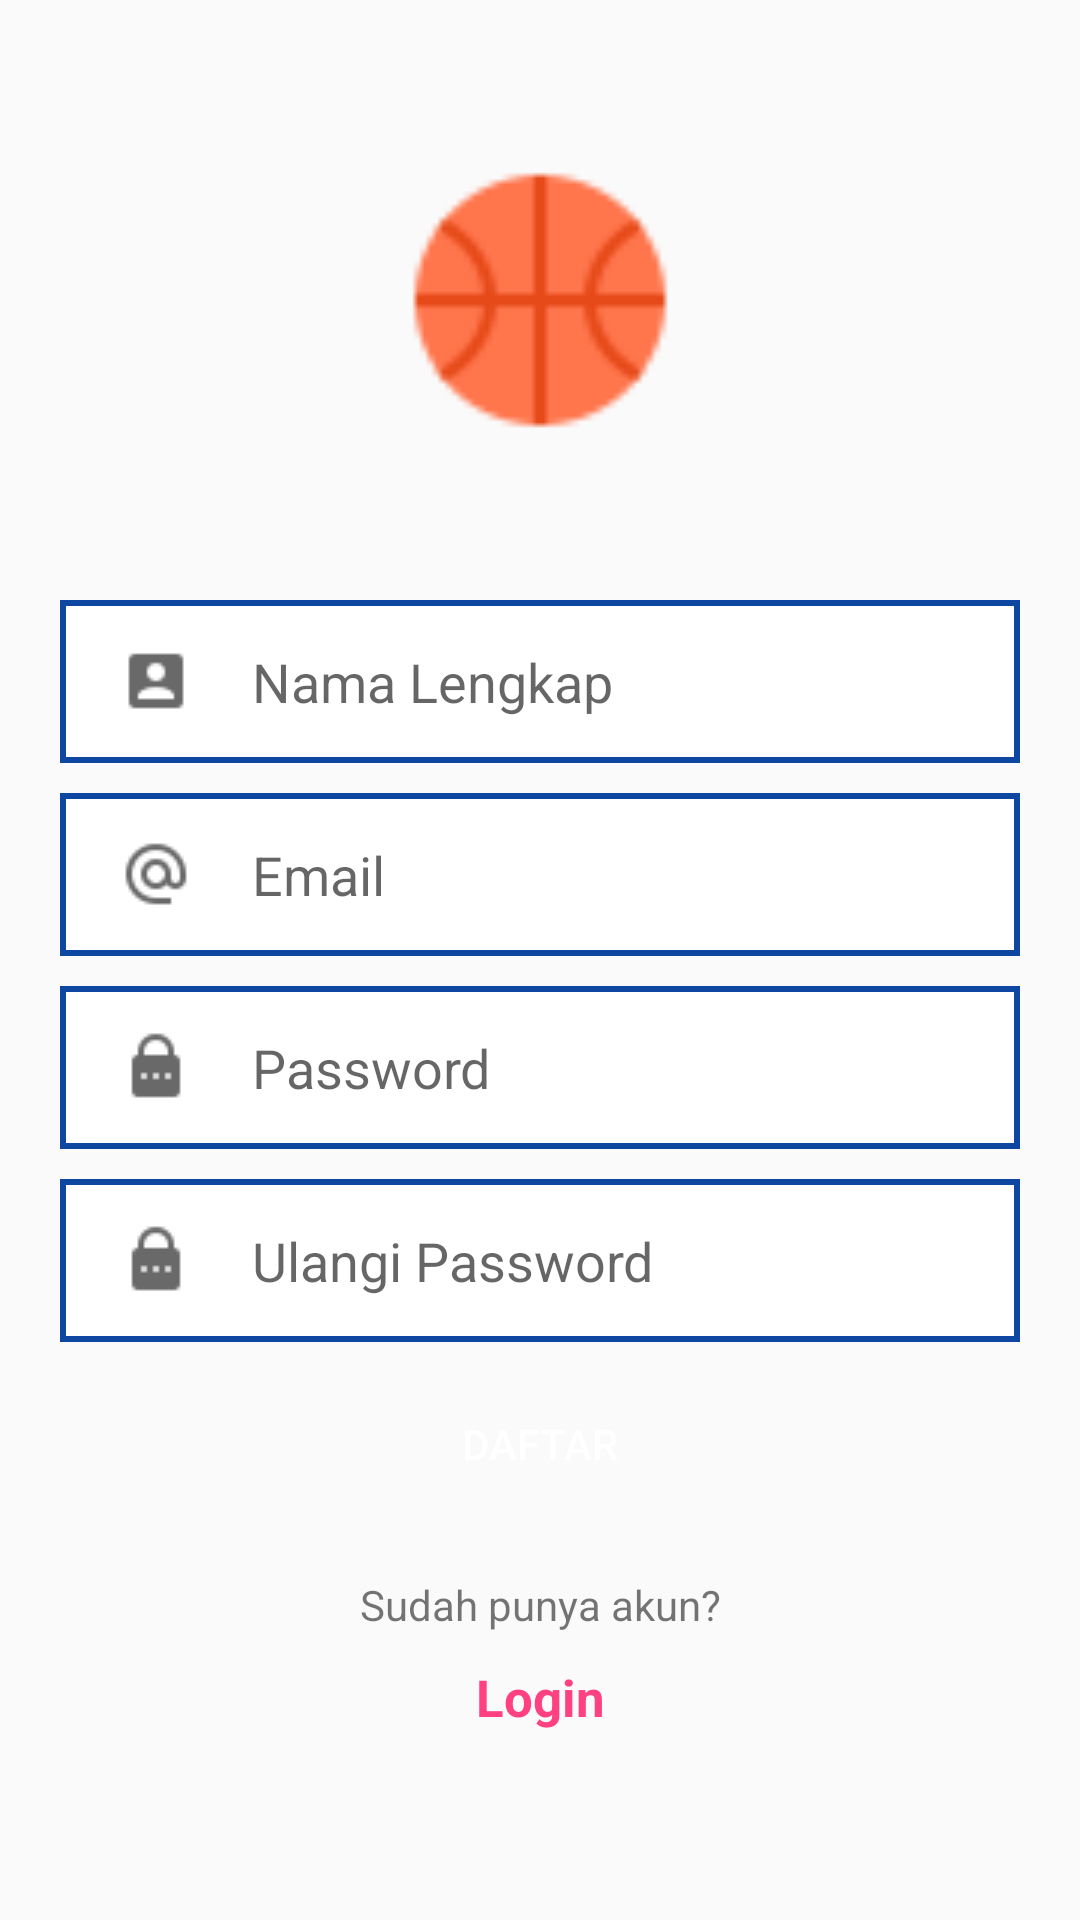

Android layout source for this screen:
<!-- AndroidManifest.xml: application theme AppTheme -->
<!-- res/layout/activity_sign_up.xml -->
<?xml version="1.0" encoding="utf-8"?>
<android.support.v4.widget.NestedScrollView xmlns:android="http://schemas.android.com/apk/res/android"
    xmlns:app="http://schemas.android.com/apk/res-auto"
    xmlns:tools="http://schemas.android.com/tools"
    android:layout_width="match_parent"
    android:layout_height="match_parent"
    tools:context=".activity.SignUpActivity">

    <LinearLayout
        android:paddingStart="20dp"
        android:paddingEnd="20dp"
        android:paddingBottom="20dp"
        android:orientation="vertical"
        android:layout_width="match_parent"
        android:layout_height="wrap_content">

        <ImageView
            android:contentDescription="@string/basketball"
            android:layout_marginTop="50dp"
            android:layout_marginBottom="50dp"
            android:layout_gravity="center"
            android:layout_width="100dp"
            android:layout_height="100dp"
            android:src="@drawable/basketball"/>

        <EditText
            android:drawablePadding="20dp"
            android:paddingStart="20dp"
            android:paddingEnd="20dp"
            android:paddingTop="15dp"
            android:paddingBottom="15dp"
            android:drawableStart="@drawable/name_24px_black"
            android:background="@drawable/edit_text_border"
            android:autofillHints="@string/email"
            android:inputType="textEmailAddress"
            android:layout_width="match_parent"
            android:layout_height="wrap_content"
            android:hint="@string/nama_lengkap"
            tools:targetApi="o"
            android:layout_marginBottom="10dp"/>

        <EditText
            android:drawablePadding="20dp"
            android:paddingStart="20dp"
            android:paddingEnd="20dp"
            android:paddingTop="15dp"
            android:paddingBottom="15dp"
            android:drawableStart="@drawable/email_24px_black"
            android:background="@drawable/edit_text_border"
            android:autofillHints="@string/email"
            android:inputType="textEmailAddress"
            android:layout_width="match_parent"
            android:layout_height="wrap_content"
            android:hint="@string/email"
            tools:targetApi="o"
            android:layout_marginBottom="10dp"/>

        <EditText
            android:drawablePadding="20dp"
            android:paddingStart="20dp"
            android:paddingEnd="20dp"
            android:paddingTop="15dp"
            android:paddingBottom="15dp"
            android:drawableStart="@drawable/password_24px_black"
            android:background="@drawable/edit_text_border"
            android:autofillHints="@string/password"
            android:inputType="textPassword"
            android:layout_width="match_parent"
            android:layout_height="wrap_content"
            android:hint="@string/password"
            android:layout_marginBottom="10dp"
            tools:targetApi="o" />

        <EditText
            android:drawablePadding="20dp"
            android:paddingStart="20dp"
            android:paddingEnd="20dp"
            android:paddingTop="15dp"
            android:paddingBottom="15dp"
            android:drawableStart="@drawable/password_24px_black"
            android:background="@drawable/edit_text_border"
            android:autofillHints="@string/password"
            android:inputType="textPassword"
            android:layout_width="match_parent"
            android:layout_height="wrap_content"
            android:hint="@string/ulangi_password"
            android:layout_marginBottom="10dp"
            tools:targetApi="o" />

        <Button
            android:background="@drawable/button_accent"
            android:textColor="@android:color/white"
            android:layout_width="match_parent"
            android:layout_height="wrap_content"
            android:text="@string/daftar"
            android:layout_marginBottom="20dp"/>

        <TextView
            android:layout_marginBottom="10dp"
            android:textAlignment="center"
            android:layout_width="match_parent"
            android:layout_height="wrap_content"
            android:text="Sudah punya akun?"/>

        <TextView
            android:textSize="17sp"
            android:id="@+id/login_btn"
            android:textColor="@color/colorAccent"
            android:textStyle="bold"
            android:textAlignment="center"
            android:layout_width="match_parent"
            android:layout_height="wrap_content"
            android:text="@string/login"/>

    </LinearLayout>

</android.support.v4.widget.NestedScrollView>
<!-- resources referenced by this layout -->
<resources>
  <color name="colorAccent">#FF4081</color>
  <!-- drawable edit_text_border (drawable) -->
  <?xml version="1.0" encoding="utf-8"?>
  <shape xmlns:android="http://schemas.android.com/apk/res/android">
      <solid android:color="@android:color/white"/>
      <stroke android:color="@color/colorPrimary"
          android:width="2dp"/>
      <corners android:radius="0dp"/>
  </shape>
  <!-- drawable email_24px_black: png bitmap (drawable, 914 bytes) -->
  <!-- drawable name_24px_black: png bitmap (drawable, 452 bytes) -->
  <!-- drawable password_24px_black: png bitmap (drawable, 483 bytes) -->
  <string name="basketball">basketball</string>
  <string name="daftar">DAFTAR</string>
  <string name="email">Email</string>
  <string name="login">Login</string>
  <string name="nama_lengkap">Nama Lengkap</string>
  <string name="password">Password</string>
  <string name="ulangi_password">Ulangi Password</string>
  <style name="AppTheme" parent="Theme.AppCompat.Light.NoActionBar">
          
          <item name="colorPrimary">@color/colorPrimary</item>
          <item name="colorPrimaryDark">@color/colorPrimaryDark</item>
          <item name="colorAccent">@color/colorAccent</item>
      </style>
  <color name="colorPrimary">#0d47a1</color>
  <color name="colorPrimaryDark">#002171</color>
</resources>
